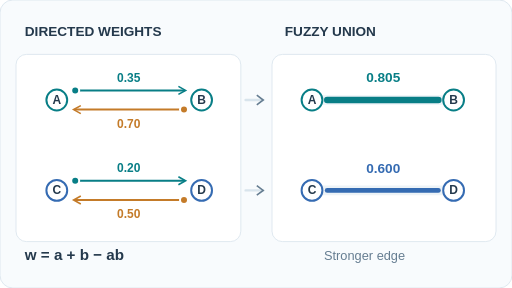
t = 0.00 s
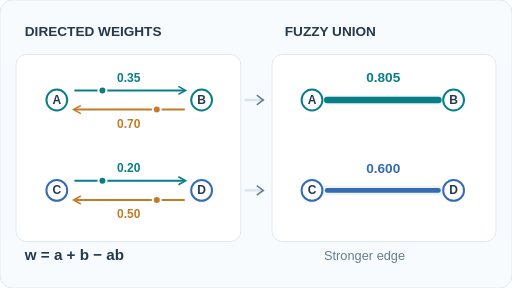
t = 1.00 s
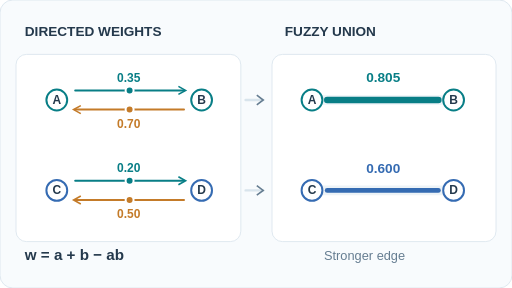
t = 2.00 s
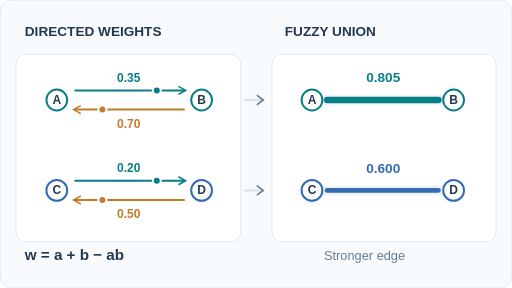
t = 3.00 s

The animated SVG that drew these frames (rendered in a browser with its animation timeline set to each time). Animation: 4 SMIL elements (animate=4); one cycle of 4.00 s, repeats indefinitely.

<svg xmlns="http://www.w3.org/2000/svg" width="640" height="360" viewBox="0 0 640 360" role="img" aria-labelledby="title desc"><title id="title">UMAP: fuzzy union of two asymmetric neighbour memberships</title><desc id="desc">Fixed directed memberships .35/.70 and .20/.50 combine to .805/.60. Edge width equals ten times membership. One-way pulses are reading guides, not moving samples or time-varying weights.</desc><style>@media(prefers-reduced-motion:reduce){.moving{display:none!important}.reduced{display:inline!important}}</style><rect x="0" y="0" width="640" height="360" rx="16" fill="#f8fbfd" stroke="#d8e4ec" /><rect x="20" y="68" width="281" height="234" rx="13" fill="#fff" stroke="#d8e4ec" /><rect x="340" y="68" width="280" height="234" rx="13" fill="#fff" stroke="#d8e4ec" /><text x="31" y="45" font-family="Arial,Helvetica,sans-serif" font-size="17" font-weight="600" fill="#24394c" text-anchor="start">DIRECTED WEIGHTS</text><text x="356" y="45" font-family="Arial,Helvetica,sans-serif" font-size="17" font-weight="600" fill="#24394c" text-anchor="start">FUZZY UNION</text><circle cx="71" cy="125" r="13" fill="#fff" stroke="#087e86" stroke-width="2.5" /><circle cx="252" cy="125" r="13" fill="#fff" stroke="#087e86" stroke-width="2.5" /><text x="71" y="130" font-family="Arial,Helvetica,sans-serif" font-size="15" font-weight="700" fill="#24394c" text-anchor="middle">A</text><text x="252" y="130" font-family="Arial,Helvetica,sans-serif" font-size="15" font-weight="700" fill="#24394c" text-anchor="middle">B</text><line x1="94" y1="113" x2="230" y2="113" stroke="#087e86" stroke-width="2.5" opacity="1" stroke-linecap="round" /><line x1="230" y1="137" x2="94" y2="137" stroke="#c47b29" stroke-width="2.5" opacity="1" stroke-linecap="round" /><path d="M223 108 L232 113 L223 118" fill="none" stroke="#087e86" stroke-width="2" /><path d="M101 132 L92 137 L101 142" fill="none" stroke="#c47b29" stroke-width="2" /><text x="161" y="102" font-family="Arial,Helvetica,sans-serif" font-size="15" font-weight="700" fill="#087e86" text-anchor="middle">0.35</text><text x="161" y="160" font-family="Arial,Helvetica,sans-serif" font-size="15" font-weight="700" fill="#c47b29" text-anchor="middle">0.70</text><g class="moving"><circle cx="94" cy="113" r="5" fill="#087e86" stroke="#fff" stroke-width="2.5"><animate attributeName="cx" values="94;230" keyTimes="0;1" dur="4s" calcMode="linear" repeatCount="indefinite" /></circle><circle cx="230" cy="137" r="5" fill="#c47b29" stroke="#fff" stroke-width="2.5"><animate attributeName="cx" values="230;94" keyTimes="0;1" dur="4s" calcMode="linear" repeatCount="indefinite" /></circle></g><line x1="307" y1="125" x2="329" y2="125" stroke="#d8e4ec" stroke-width="3" opacity="1" stroke-linecap="round" /><path d="M321 119 L329 125 L321 131" fill="none" stroke="#657d91" stroke-width="2" /><line x1="390" y1="125" x2="567" y2="125" stroke="#edf3f7" stroke-width="12" opacity="1" stroke-linecap="round" /><circle cx="390" cy="125" r="13" fill="#fff" stroke="#087e86" stroke-width="2.5" /><circle cx="567" cy="125" r="13" fill="#fff" stroke="#087e86" stroke-width="2.5" /><text x="390" y="130" font-family="Arial,Helvetica,sans-serif" font-size="15" font-weight="700" fill="#24394c" text-anchor="middle">A</text><text x="567" y="130" font-family="Arial,Helvetica,sans-serif" font-size="15" font-weight="700" fill="#24394c" text-anchor="middle">B</text><g class="moving"><line x1="409" y1="125" x2="548" y2="125" stroke="#087e86" stroke-width="8.05" stroke-linecap="round" /></g><g class="reduced" display="none"><line x1="409" y1="125" x2="548" y2="125" stroke="#087e86" stroke-width="8.05" opacity="1" stroke-linecap="round" /></g><text x="479" y="103" font-family="Arial,Helvetica,sans-serif" font-size="17" font-weight="700" fill="#087e86" text-anchor="middle">0.805</text><circle cx="71" cy="238" r="13" fill="#fff" stroke="#356bb2" stroke-width="2.5" /><circle cx="252" cy="238" r="13" fill="#fff" stroke="#356bb2" stroke-width="2.5" /><text x="71" y="243" font-family="Arial,Helvetica,sans-serif" font-size="15" font-weight="700" fill="#24394c" text-anchor="middle">C</text><text x="252" y="243" font-family="Arial,Helvetica,sans-serif" font-size="15" font-weight="700" fill="#24394c" text-anchor="middle">D</text><line x1="94" y1="226" x2="230" y2="226" stroke="#087e86" stroke-width="2.5" opacity="1" stroke-linecap="round" /><line x1="230" y1="250" x2="94" y2="250" stroke="#c47b29" stroke-width="2.5" opacity="1" stroke-linecap="round" /><path d="M223 221 L232 226 L223 231" fill="none" stroke="#087e86" stroke-width="2" /><path d="M101 245 L92 250 L101 255" fill="none" stroke="#c47b29" stroke-width="2" /><text x="161" y="215" font-family="Arial,Helvetica,sans-serif" font-size="15" font-weight="700" fill="#087e86" text-anchor="middle">0.20</text><text x="161" y="273" font-family="Arial,Helvetica,sans-serif" font-size="15" font-weight="700" fill="#c47b29" text-anchor="middle">0.50</text><g class="moving"><circle cx="94" cy="226" r="5" fill="#087e86" stroke="#fff" stroke-width="2.5"><animate attributeName="cx" values="94;230" keyTimes="0;1" dur="4s" calcMode="linear" repeatCount="indefinite" /></circle><circle cx="230" cy="250" r="5" fill="#c47b29" stroke="#fff" stroke-width="2.5"><animate attributeName="cx" values="230;94" keyTimes="0;1" dur="4s" calcMode="linear" repeatCount="indefinite" /></circle></g><line x1="307" y1="238" x2="329" y2="238" stroke="#d8e4ec" stroke-width="3" opacity="1" stroke-linecap="round" /><path d="M321 232 L329 238 L321 244" fill="none" stroke="#657d91" stroke-width="2" /><line x1="390" y1="238" x2="567" y2="238" stroke="#edf3f7" stroke-width="12" opacity="1" stroke-linecap="round" /><circle cx="390" cy="238" r="13" fill="#fff" stroke="#356bb2" stroke-width="2.5" /><circle cx="567" cy="238" r="13" fill="#fff" stroke="#356bb2" stroke-width="2.5" /><text x="390" y="243" font-family="Arial,Helvetica,sans-serif" font-size="15" font-weight="700" fill="#24394c" text-anchor="middle">C</text><text x="567" y="243" font-family="Arial,Helvetica,sans-serif" font-size="15" font-weight="700" fill="#24394c" text-anchor="middle">D</text><g class="moving"><line x1="409" y1="238" x2="548" y2="238" stroke="#356bb2" stroke-width="6.0" stroke-linecap="round" /></g><g class="reduced" display="none"><line x1="409" y1="238" x2="548" y2="238" stroke="#356bb2" stroke-width="6.0" opacity="1" stroke-linecap="round" /></g><text x="479" y="216" font-family="Arial,Helvetica,sans-serif" font-size="17" font-weight="700" fill="#356bb2" text-anchor="middle">0.600</text><text x="31" y="325" font-family="Arial,Helvetica,sans-serif" font-size="19" font-weight="600" fill="#24394c" text-anchor="start">w = a + b − ab</text><text x="405" y="325" font-family="Arial,Helvetica,sans-serif" font-size="16" font-weight="500" fill="#657d91" text-anchor="start">Stronger edge</text></svg>
